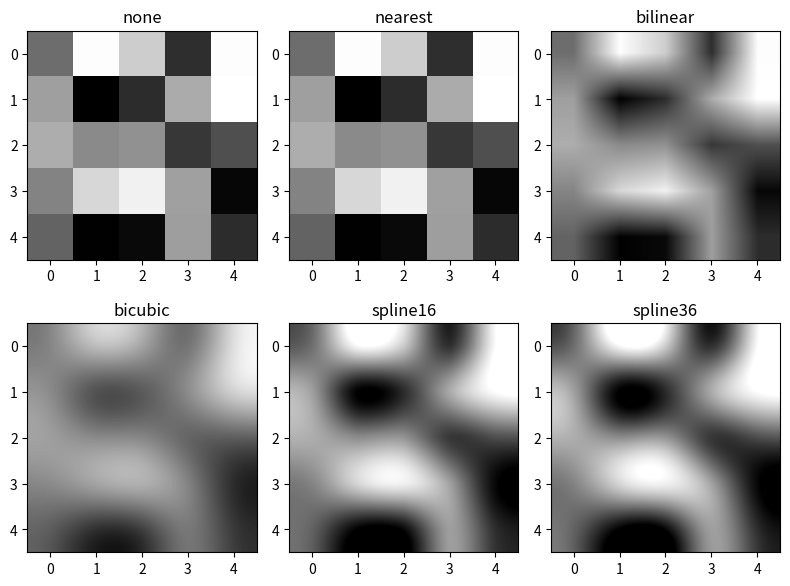

Python code for this plot:
import matplotlib.pyplot as plt
import numpy as np

methods = ['none', 'nearest', 'bilinear', 'bicubic', 'spline16', 'spline36']  # 보간 방법
grid = np.random.rand(5, 5)

fig, axs = plt.subplots(nrows = 2, ncols = 3, figsize = (8, 6))

for ax, method in zip(axs.flat, methods):
    ax.imshow(grid, interpolation = method, cmap = 'gray')
    ax.set_title(method)
plt.tight_layout(), plt.show()
